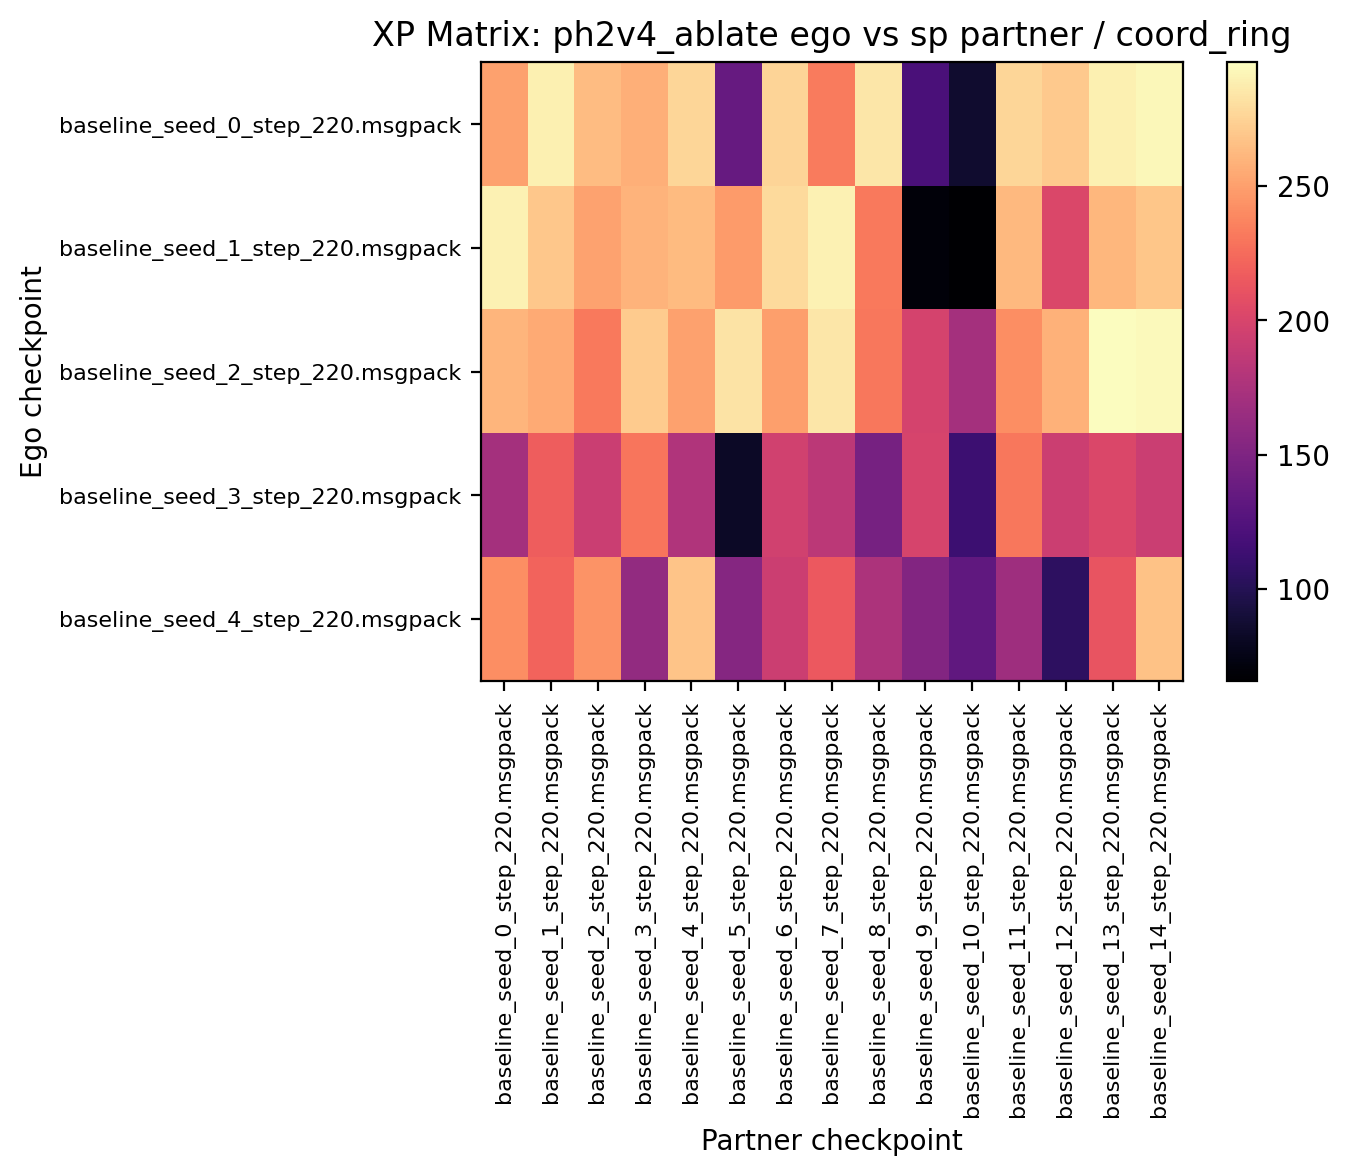

Source data for this figure (header and first rows):
250.625000, 289.375000, 263.750000, 257.968750, 276.875000, 136.250000, 276.250000, 232.500000, 284.687500, 119.843750, 85.625000, 276.718750, 270.156250, 288.906250, 292.500000
290.6, 269.8, 251.4, 259.8, 263, 248.1, 278.6, 290.5, 232.2, 69.53, 65.78, 262.7, 201.9, 261.1, 268.6
260.5, 254.8, 231.4, 271.7, 250.8, 283.1, 249.4, 284.7, 230.5, 198.9, 171.9, 241.4, 258.8, 296.1, 293.9
171.4, 217, 191.9, 230, 177.7, 82.81, 195.5, 183.8, 145.5, 199.5, 113.3, 231.1, 193, 202, 192
242, 221.1, 244.4, 161.7, 267.8, 154.2, 193, 214.5, 176.2, 152.3, 133.1, 167.8, 105, 212, 266.6
